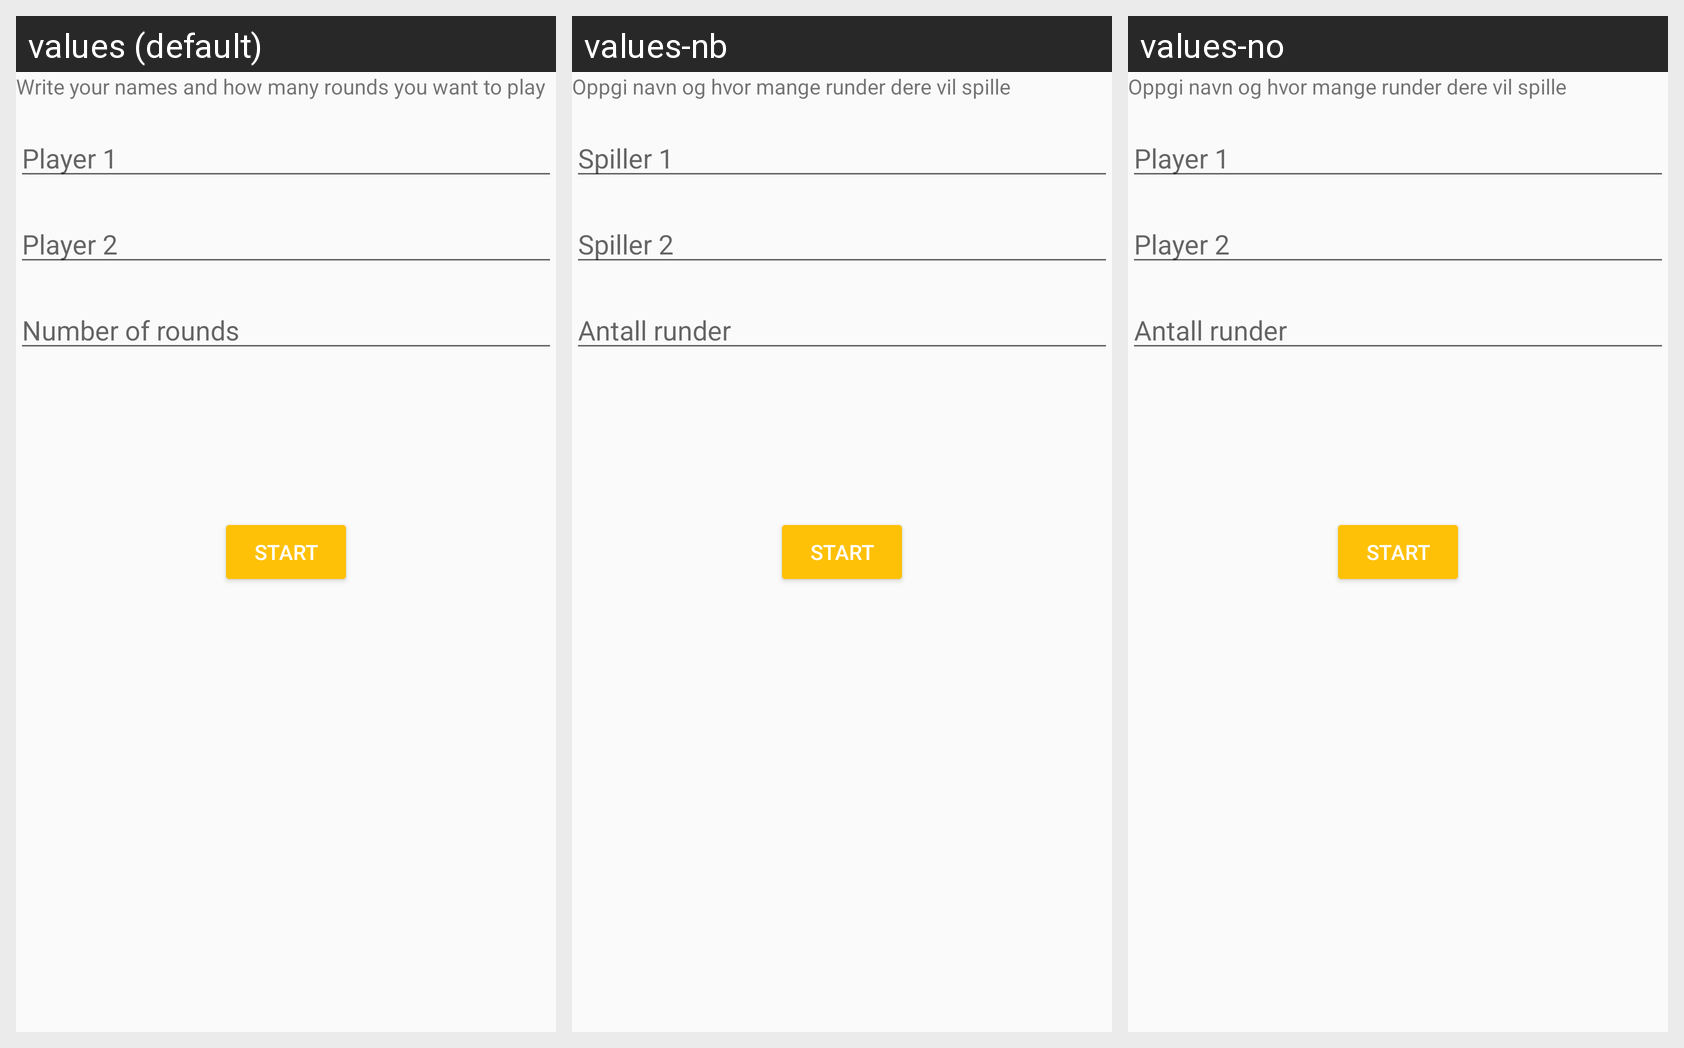

Locale-by-locale string values for the Android screen shown in this grid:
Android screen res/layout/activity_players.xml rendered under 3 locales, left to right: values (default), values-nb, values-no. Device: Nexus 5 (rendered at 1080×1920; each locale shown at half size, 540×960, under a caption strip naming it); theme AppTheme.
Strings drawn on this screen, with the default value and each locale's value (text and hints the layout hard-codes appear in the picture but are not listed):

write_your_names_and_how_many_rounds_you_want_to_play
  values: Write your names and how many rounds you want to play
  values-nb: Oppgi navn og hvor mange runder dere vil spille
  values-no: Oppgi navn og hvor mange runder dere vil spille

player_1
  values: Player 1
  values-nb: Spiller 1
  values-no: Player 1

player_2
  values: Player 2
  values-nb: Spiller 2
  values-no: Player 2

number_of_rounds
  values: Number of rounds
  values-nb: Antall runder
  values-no: Antall runder

start
  values: Start
  values-nb: Start
  values-no: Start
